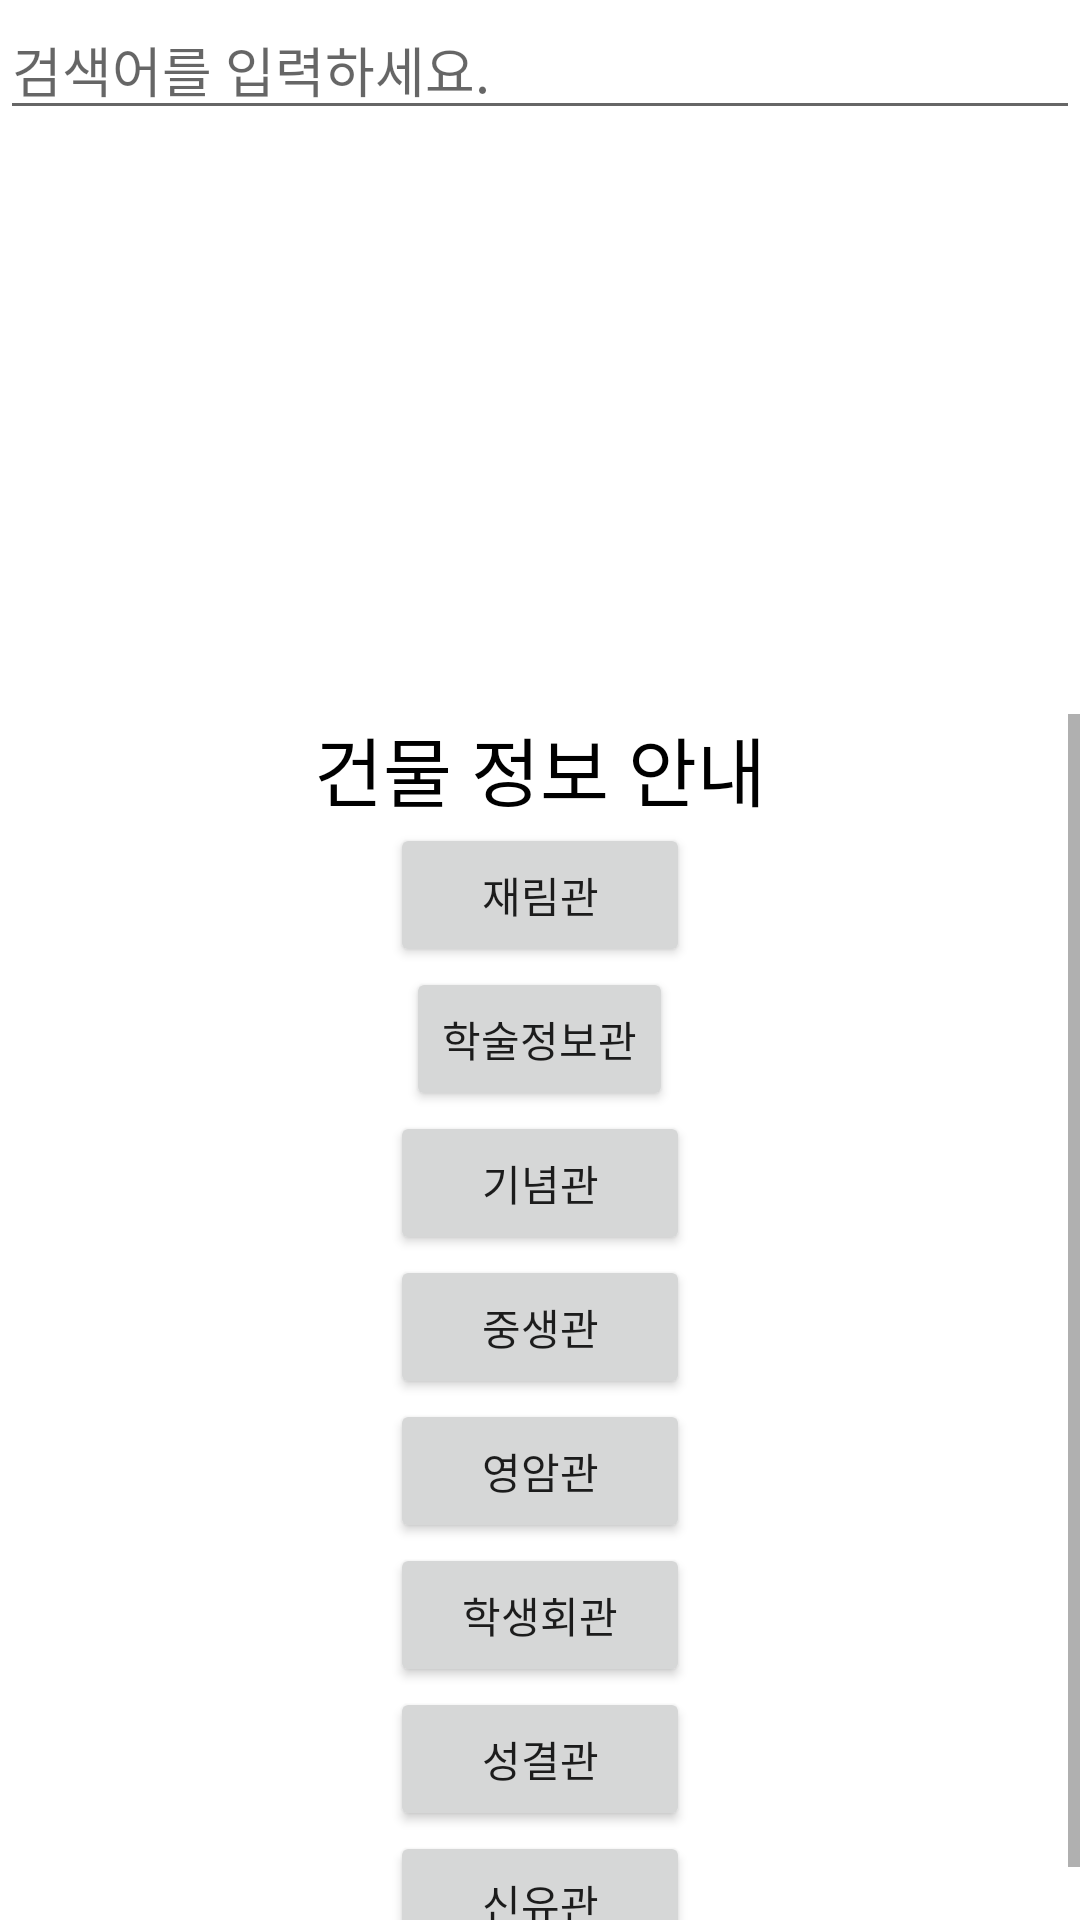

This screen was rendered from an Android layout file. Write that file and the resources it references.
<!-- AndroidManifest.xml: application theme Theme.RealityMapper.NoActionBar -->
<!-- res/layout/activity_sub.xml -->
<?xml version="1.0" encoding="utf-8"?>
<LinearLayout xmlns:android="http://schemas.android.com/apk/res/android"
    xmlns:app="http://schemas.android.com/apk/res-auto"
    xmlns:tools="http://schemas.android.com/tools"
    android:layout_width="match_parent"
    android:layout_height="match_parent"
    android:orientation="vertical"
    tools:context=".SubActivity">

    <LinearLayout
        android:layout_width="match_parent"
        android:layout_height="238dp"
        android:orientation="vertical">

        <EditText
            android:id="@+id/editSearch"
            android:layout_width="match_parent"
            android:layout_height="wrap_content"
            android:hint="검색어를 입력하세요." />

        <ListView
            android:id="@+id/listView"
            android:layout_width="match_parent"
            android:layout_height="198dp"
            android:divider="#999999"
            android:dividerHeight="1dp">

        </ListView>

    </LinearLayout>
    <ScrollView
        android:layout_width="match_parent"
        android:layout_height="match_parent">


        <LinearLayout
            android:layout_width="match_parent"
            android:layout_height="match_parent"
            android:orientation="vertical">

    <TextView
        android:layout_width="wrap_content"
        android:layout_height="wrap_content"
        android:layout_gravity="center"
        android:text="건물 정보 안내"
        android:textColor="@color/black"
        android:textSize="25sp"></TextView>



    <Button
        android:id="@+id/btnJae"
        android:layout_width="100dp"
        android:layout_height="wrap_content"
        android:layout_gravity="center"
        android:text="재림관"></Button>

    <Button
        android:id="@+id/btnLibrary"
        android:layout_width="wrap_content"
        android:layout_height="wrap_content"
        android:layout_gravity="center"
        android:text="학술정보관"></Button>

    <Button
        android:id="@+id/btnGi"
        android:layout_width="100dp"
        android:layout_height="wrap_content"
        android:layout_gravity="center"
        android:text="기념관"></Button>

    <Button
        android:id="@+id/btnChung"
        android:layout_width="100dp"
        android:layout_height="wrap_content"
        android:layout_gravity="center"
        android:text="중생관"></Button>

    <Button
        android:id="@+id/btnYoung"
        android:layout_width="100dp"
        android:layout_height="wrap_content"
        android:layout_gravity="center"
        android:text="영암관"></Button>

    <Button
        android:id="@+id/btnHak"
        android:layout_width="100dp"
        android:layout_height="wrap_content"
        android:layout_gravity="center"
        android:text="학생회관"></Button>

    <Button
        android:id="@+id/btnSung"
        android:layout_width="100dp"
        android:layout_height="wrap_content"
        android:layout_gravity="center"
        android:text="성결관"></Button>

    <Button
        android:id="@+id/btnSin"
        android:layout_width="100dp"
        android:layout_height="wrap_content"
        android:layout_gravity="center"
        android:text="신유관"></Button>


        </LinearLayout>

    </ScrollView>


</LinearLayout>
<!-- resources referenced by this layout -->
<resources>
  <style name="Theme.RealityMapper.NoActionBar" parent="Theme.MaterialComponents.DayNight.NoActionBar"> //액션바의 기능이 없어 뺌
          
          <item name="colorPrimary">@color/purple_500</item>
          <item name="colorPrimaryVariant">@color/purple_700</item>
          <item name="colorOnPrimary">@color/white</item>
          
          <item name="colorSecondary">@color/teal_200</item>
          <item name="colorSecondaryVariant">@color/teal_700</item>
          <item name="colorOnSecondary">@color/black</item>
          
          <item name="android:statusBarColor" tools:targetApi="l">?attr/colorPrimaryVariant</item>
          
      </style>
  <!-- not gathered from this repository: default colours our renderer supplied (Android Studio template values) -->
  <color name="purple_500">#FF6200EE</color>
  <color name="purple_700">#FF3700B3</color>
  <color name="teal_200">#FF03DAC5</color>
  <color name="teal_700">#FF018786</color>
  <color name="black">#FF000000</color>
  <color name="white">#FFFFFFFF</color>
</resources>
